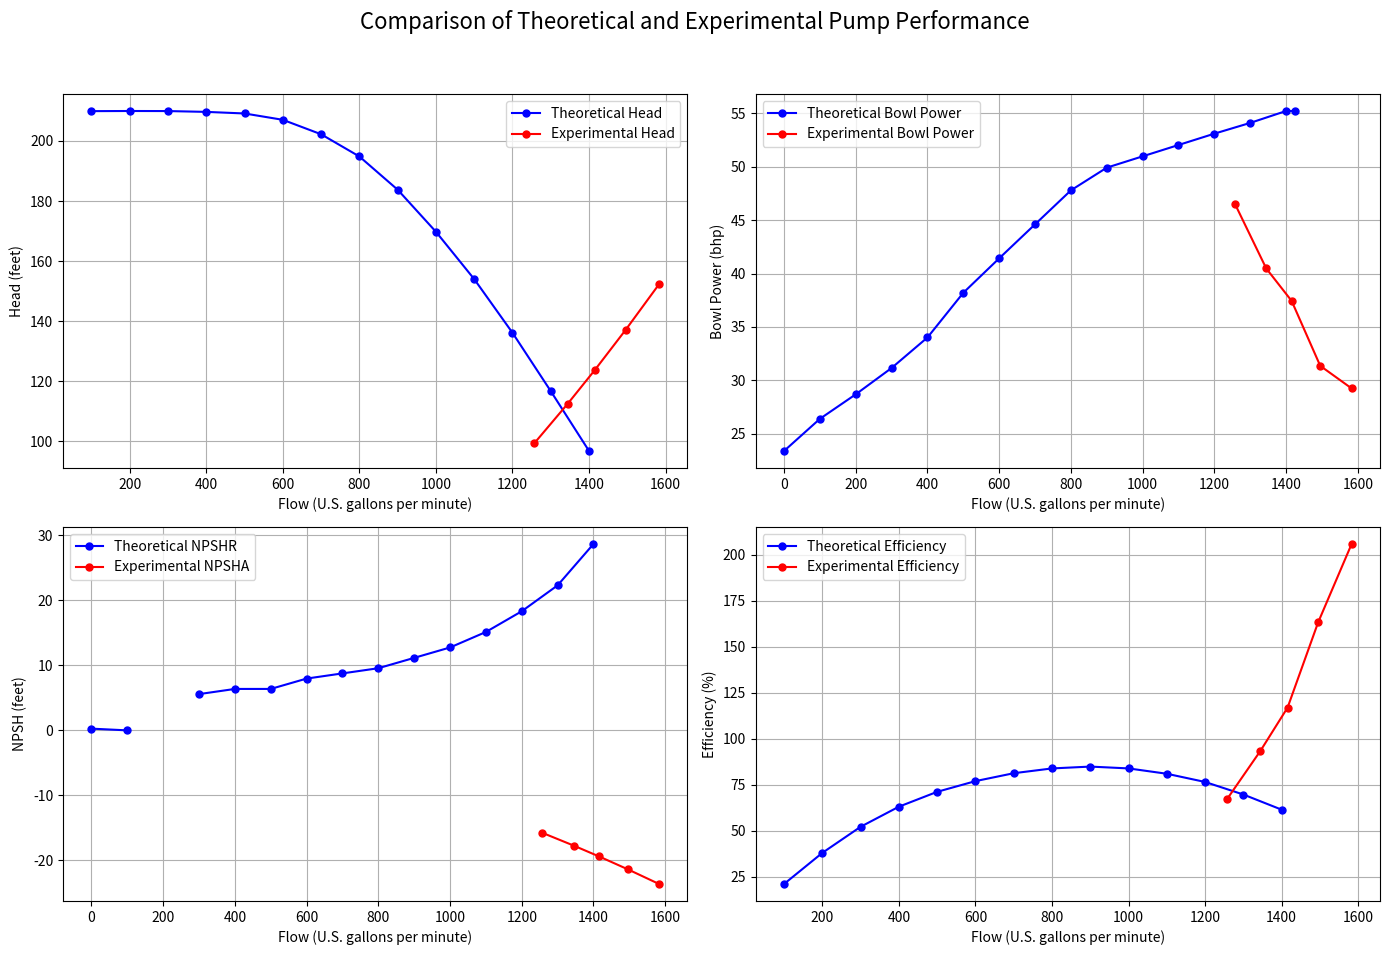

This figure's Python source:
import matplotlib.pyplot as plt

# Theoretical data
flow_theoretical = [0, 100, 200, 300, 400, 500, 600, 700, 800, 900, 1000, 1100, 1200, 1300, 1400, 1424]
head_theoretical = [None, 209.91, 209.9567031, 209.9338537, 209.6622491, 209.1321933, 207.0220637, 
                    202.2152848, 194.8147593, 183.7576375, 169.7584209, 154.0021374, 136.1393233, 
                    116.7233238, 96.81216554, None]
bowl_power_theoretical = [23.36692317, 26.38115149, 28.67758735, 31.14755367, 34.00631172, 38.19671698,
                          41.42346532, 44.60958066, 47.79471496, 49.92024436, 50.98238991, 52.04451105,
                          53.10667629, 54.11510601, 55.23090931, 55.23090931]
npshr_theoretical = [0.265, 0, None, 5.576317535, 6.372110861, 6.372342927, 7.965138577, 8.761647992, 
                     9.558166292, 11.15118651, 12.74913406, 15.13093363, 18.3181586, 22.30225468, 
                     28.66199697, None]
efficiency_theoretical = [None, 20.941, 37.85133563, 52.03451165, 62.95488272, 71.03968985, 76.85437857,
                          81.14961469, 83.75275052, 84.7560677, 83.762557, 80.85911432, 76.3929529,
                          69.57347311, 61.33620766, None]

# Experimental data
flow_experimental = [1582.839821, 1495.305392, 1415.559274, 1344.736101, 1256.983935]
head_experimental = [152.2899759, 137.0609783, 123.8319808, 112.6029832, 99.37398558]
bowl_power_experimental = [29.23056691, 31.34680704, 37.43099744, 40.47309264, 46.55728304]
npsha_experimental = [-23.62329085, -21.35777673, -19.38939268, -17.71827771, -15.74910771]
efficiency_experimental = [205.7604319, 163.1327779, 116.8477339, 93.34936856, 66.94306962]

# Plotting in a 2x2 grid
fig, axs = plt.subplots(2, 2, figsize=(14, 10))
fig.suptitle('Comparison of Theoretical and Experimental Pump Performance', fontsize=16)

# Plot 1: Flow vs. Head
axs[0, 0].plot(flow_theoretical, head_theoretical, 'bo-', label='Theoretical Head', markersize=5)
axs[0, 0].plot(flow_experimental, head_experimental, 'ro-', label='Experimental Head', markersize=5)
axs[0, 0].set_xlabel('Flow (U.S. gallons per minute)')
axs[0, 0].set_ylabel('Head (feet)')
axs[0, 0].legend()
axs[0, 0].grid(True)

# Plot 2: Flow vs. Bowl Power
axs[0, 1].plot(flow_theoretical, bowl_power_theoretical, 'bo-', label='Theoretical Bowl Power', markersize=5)
axs[0, 1].plot(flow_experimental, bowl_power_experimental, 'ro-', label='Experimental Bowl Power', markersize=5)
axs[0, 1].set_xlabel('Flow (U.S. gallons per minute)')
axs[0, 1].set_ylabel('Bowl Power (bhp)')
axs[0, 1].legend()
axs[0, 1].grid(True)

# Plot 3: Flow vs. NPSH (NPSHR for theoretical and NPSHA for experimental)
axs[1, 0].plot(flow_theoretical, npshr_theoretical, 'bo-', label='Theoretical NPSHR', markersize=5)
axs[1, 0].plot(flow_experimental, npsha_experimental, 'ro-', label='Experimental NPSHA', markersize=5)
axs[1, 0].set_xlabel('Flow (U.S. gallons per minute)')
axs[1, 0].set_ylabel('NPSH (feet)')
axs[1, 0].legend()
axs[1, 0].grid(True)

# Plot 4: Flow vs. Efficiency
axs[1, 1].plot(flow_theoretical, efficiency_theoretical, 'bo-', label='Theoretical Efficiency', markersize=5)
axs[1, 1].plot(flow_experimental, efficiency_experimental, 'ro-', label='Experimental Efficiency', markersize=5)
axs[1, 1].set_xlabel('Flow (U.S. gallons per minute)')
axs[1, 1].set_ylabel('Efficiency (%)')
axs[1, 1].legend()
axs[1, 1].grid(True)

# Adjust layout and show plot
plt.tight_layout(rect=[0, 0.03, 1, 0.95])
plt.show()
